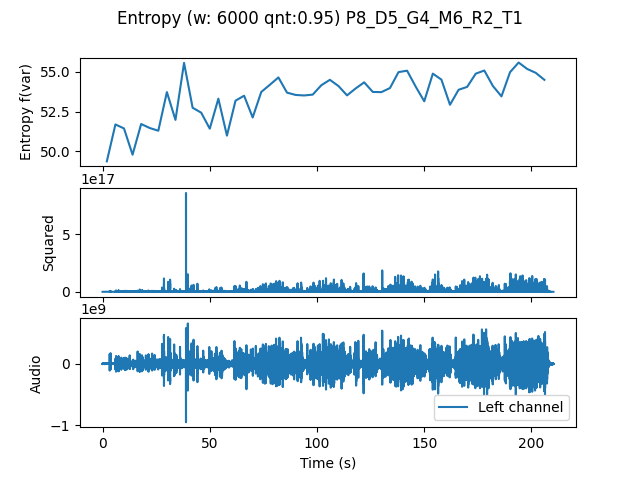

Source data for this figure (header and first rows):
, t0, var
0.0, 0.0, 49.38
4.0, 4.0, 51.69
8.0, 8.0, 51.44
12.0, 12.0, 49.79
16.0, 16.0, 51.72
20.0, 20.0, 51.47
24.0, 24.0, 51.3
28.0, 28.0, 53.72
32.0, 32.0, 51.98
36.0, 36.0, 55.55
40.0, 40.0, 52.74
44.0, 44.0, 52.43
48.0, 48.0, 51.43
52.0, 52.0, 53.31
56.0, 56.0, 50.99
60.0, 60.0, 53.18
64.0, 64.0, 53.49
68.0, 68.0, 52.13
72.0, 72.0, 53.73
76.0, 76.0, 54.18
80.0, 80.0, 54.64
84.0, 84.0, 53.69
88.0, 88.0, 53.54
92.0, 92.0, 53.51
96.0, 96.0, 53.56
100.0, 100.0, 54.15
104.0, 104.0, 54.49
108.0, 108.0, 54.1
112.0, 112.0, 53.52
116.0, 116.0, 53.95
120.0, 120.0, 54.33
124.0, 124.0, 53.73
128.0, 128.0, 53.72
132.0, 132.0, 53.97
136.0, 136.0, 54.98
140.0, 140.0, 55.06
144.0, 144.0, 54.07
148.0, 148.0, 53.14
152.0, 152.0, 54.88
156.0, 156.0, 54.5
160.0, 160.0, 52.93
164.0, 164.0, 53.87
168.0, 168.0, 54.05
172.0, 172.0, 54.88
176.0, 176.0, 55.08
180.0, 180.0, 54.1
184.0, 184.0, 53.45
188.0, 188.0, 54.97
192.0, 192.0, 55.57
196.0, 196.0, 55.17
200.0, 200.0, 54.93
204.0, 204.0, 54.49
